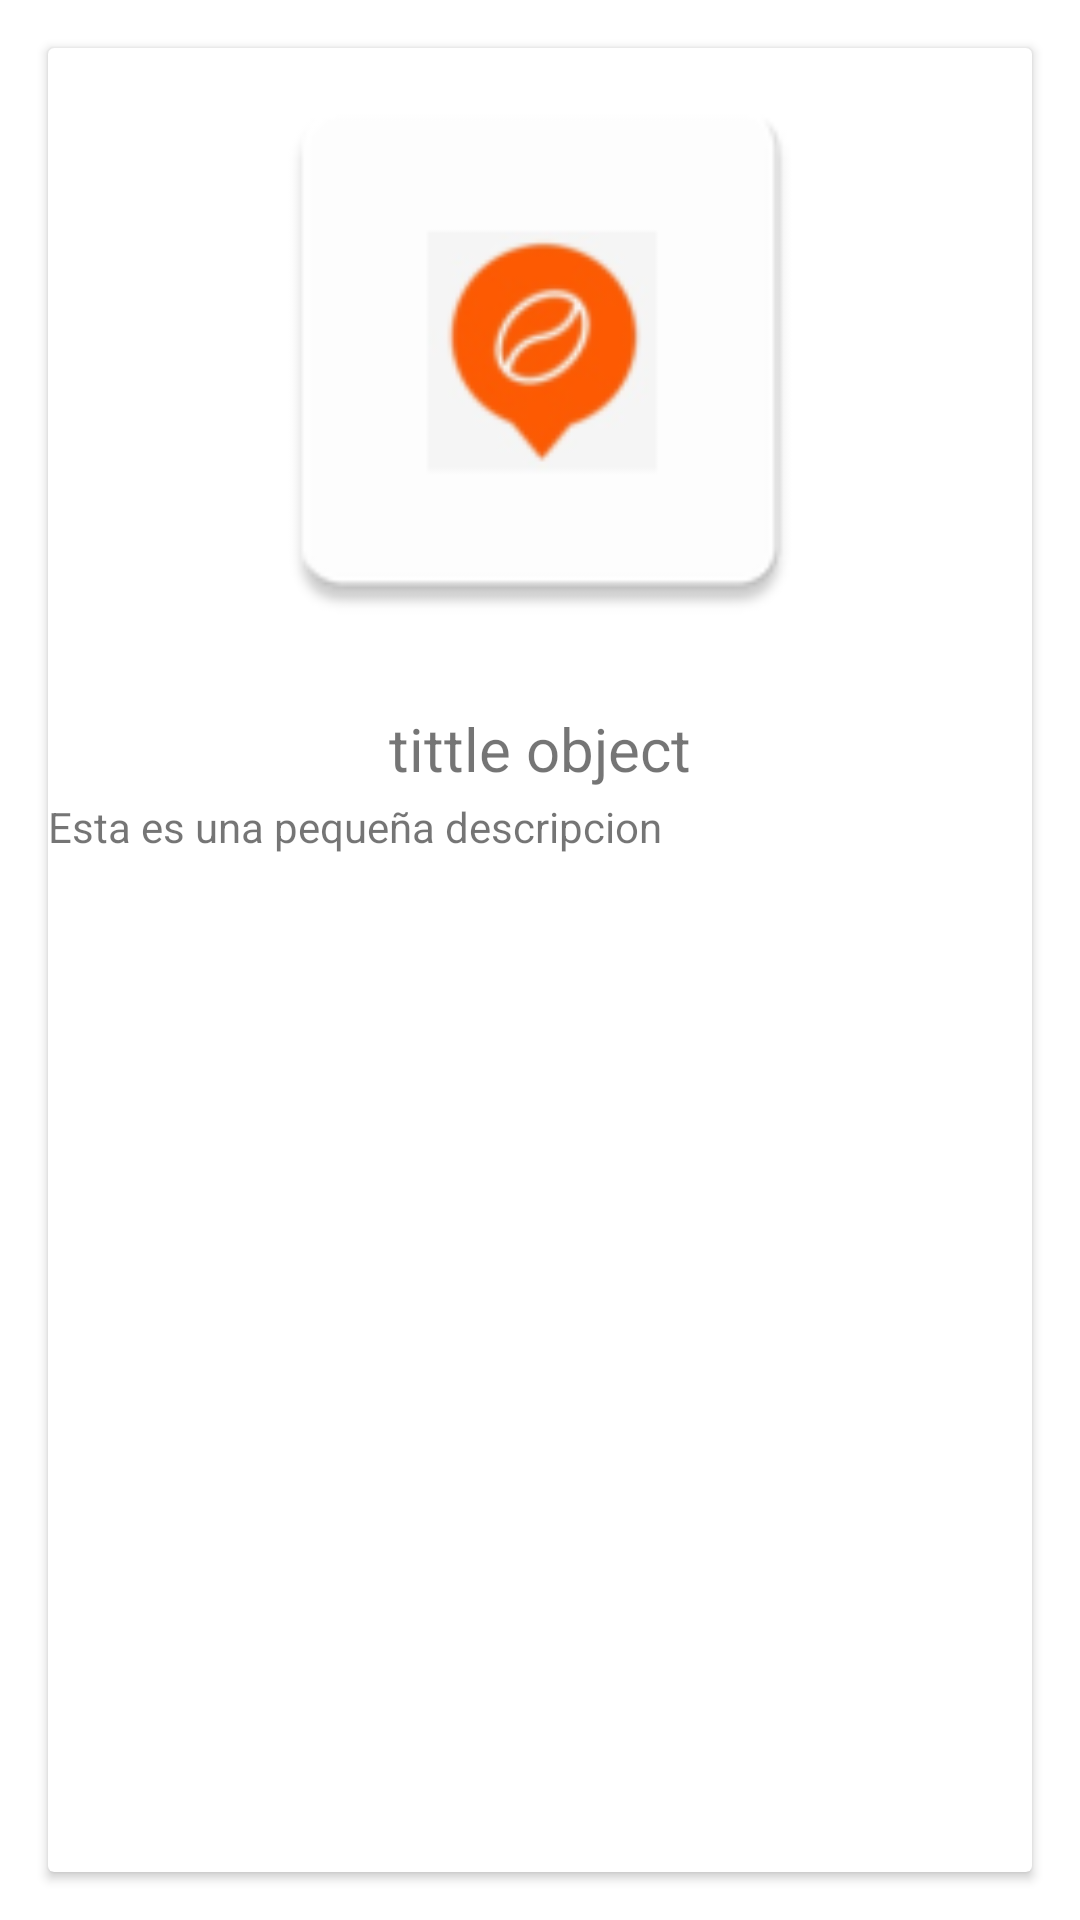

This screen was rendered from an Android layout file. Write that file and the resources it references.
<!-- AndroidManifest.xml: application theme Theme.AppSenaSoft -->
<!-- res/layout/fragment_select_view_object.xml -->
<?xml version="1.0" encoding="utf-8"?>
<androidx.constraintlayout.widget.ConstraintLayout xmlns:android="http://schemas.android.com/apk/res/android"
    xmlns:app="http://schemas.android.com/apk/res-auto"
    xmlns:tools="http://schemas.android.com/tools"
    android:layout_width="match_parent"
    android:layout_height="match_parent"
    tools:context=".ui.viewObject.SelectViewObjectFragment">


    <androidx.cardview.widget.CardView
        android:layout_marginLeft="16dp"
        android:layout_marginRight="16dp"
        android:layout_marginTop="16dp"
        android:layout_marginBottom="16dp"
        android:layout_width="match_parent"
        android:layout_height="match_parent"
        >
        <ImageView
            android:id="@+id/imageViewObject"
            android:layout_width="match_parent"
            android:layout_height="200dp"
            android:src="@mipmap/ic_launcher"
            />
        
        <TextView
            android:id="@+id/tittle_object"
            android:layout_width="match_parent"
            android:layout_height="wrap_content"
            android:layout_marginTop="220dp"
            android:layout_marginStart="15dp"
            android:layout_marginEnd="15dp"
            android:gravity="center"
            android:text="tittle object"
            android:textSize="20sp"
            app:layout_constraintEnd_toEndOf="parent"
            app:layout_constraintStart_toStartOf="parent"
            app:layout_constraintTop_toTopOf="parent" />
        <TextView
            android:layout_marginTop="250dp"
            android:layout_width="match_parent"
            android:layout_height="200dp"
            android:text="Esta es una pequeña descripcion"
            />

    </androidx.cardview.widget.CardView>

</androidx.constraintlayout.widget.ConstraintLayout>
<!-- resources referenced by this layout -->
<resources>
  <!-- mipmap ic_launcher: png bitmap (mipmap-hdpi, 2066 bytes) -->
  <style name="Theme.AppSenaSoft" parent="Theme.MaterialComponents.DayNight.DarkActionBar">
          
          <item name="colorPrimary">#FF5B03</item>
          <item name="colorPrimaryVariant">#FF5B03</item>
          <item name="colorOnPrimary">@color/white</item>
          
          <item name="colorSecondary">@color/teal_200</item>
          <item name="colorSecondaryVariant">@color/teal_700</item>
          <item name="colorOnSecondary">@color/black</item>
          
          <item name="android:statusBarColor" tools:targetApi="l">?attr/colorPrimaryVariant</item>
          
      </style>
  <color name="white">#FFFFFFFF</color>
  <color name="teal_200">#FF03DAC5</color>
  <color name="teal_700">#FF018786</color>
  <color name="black">#FF000000</color>
</resources>
